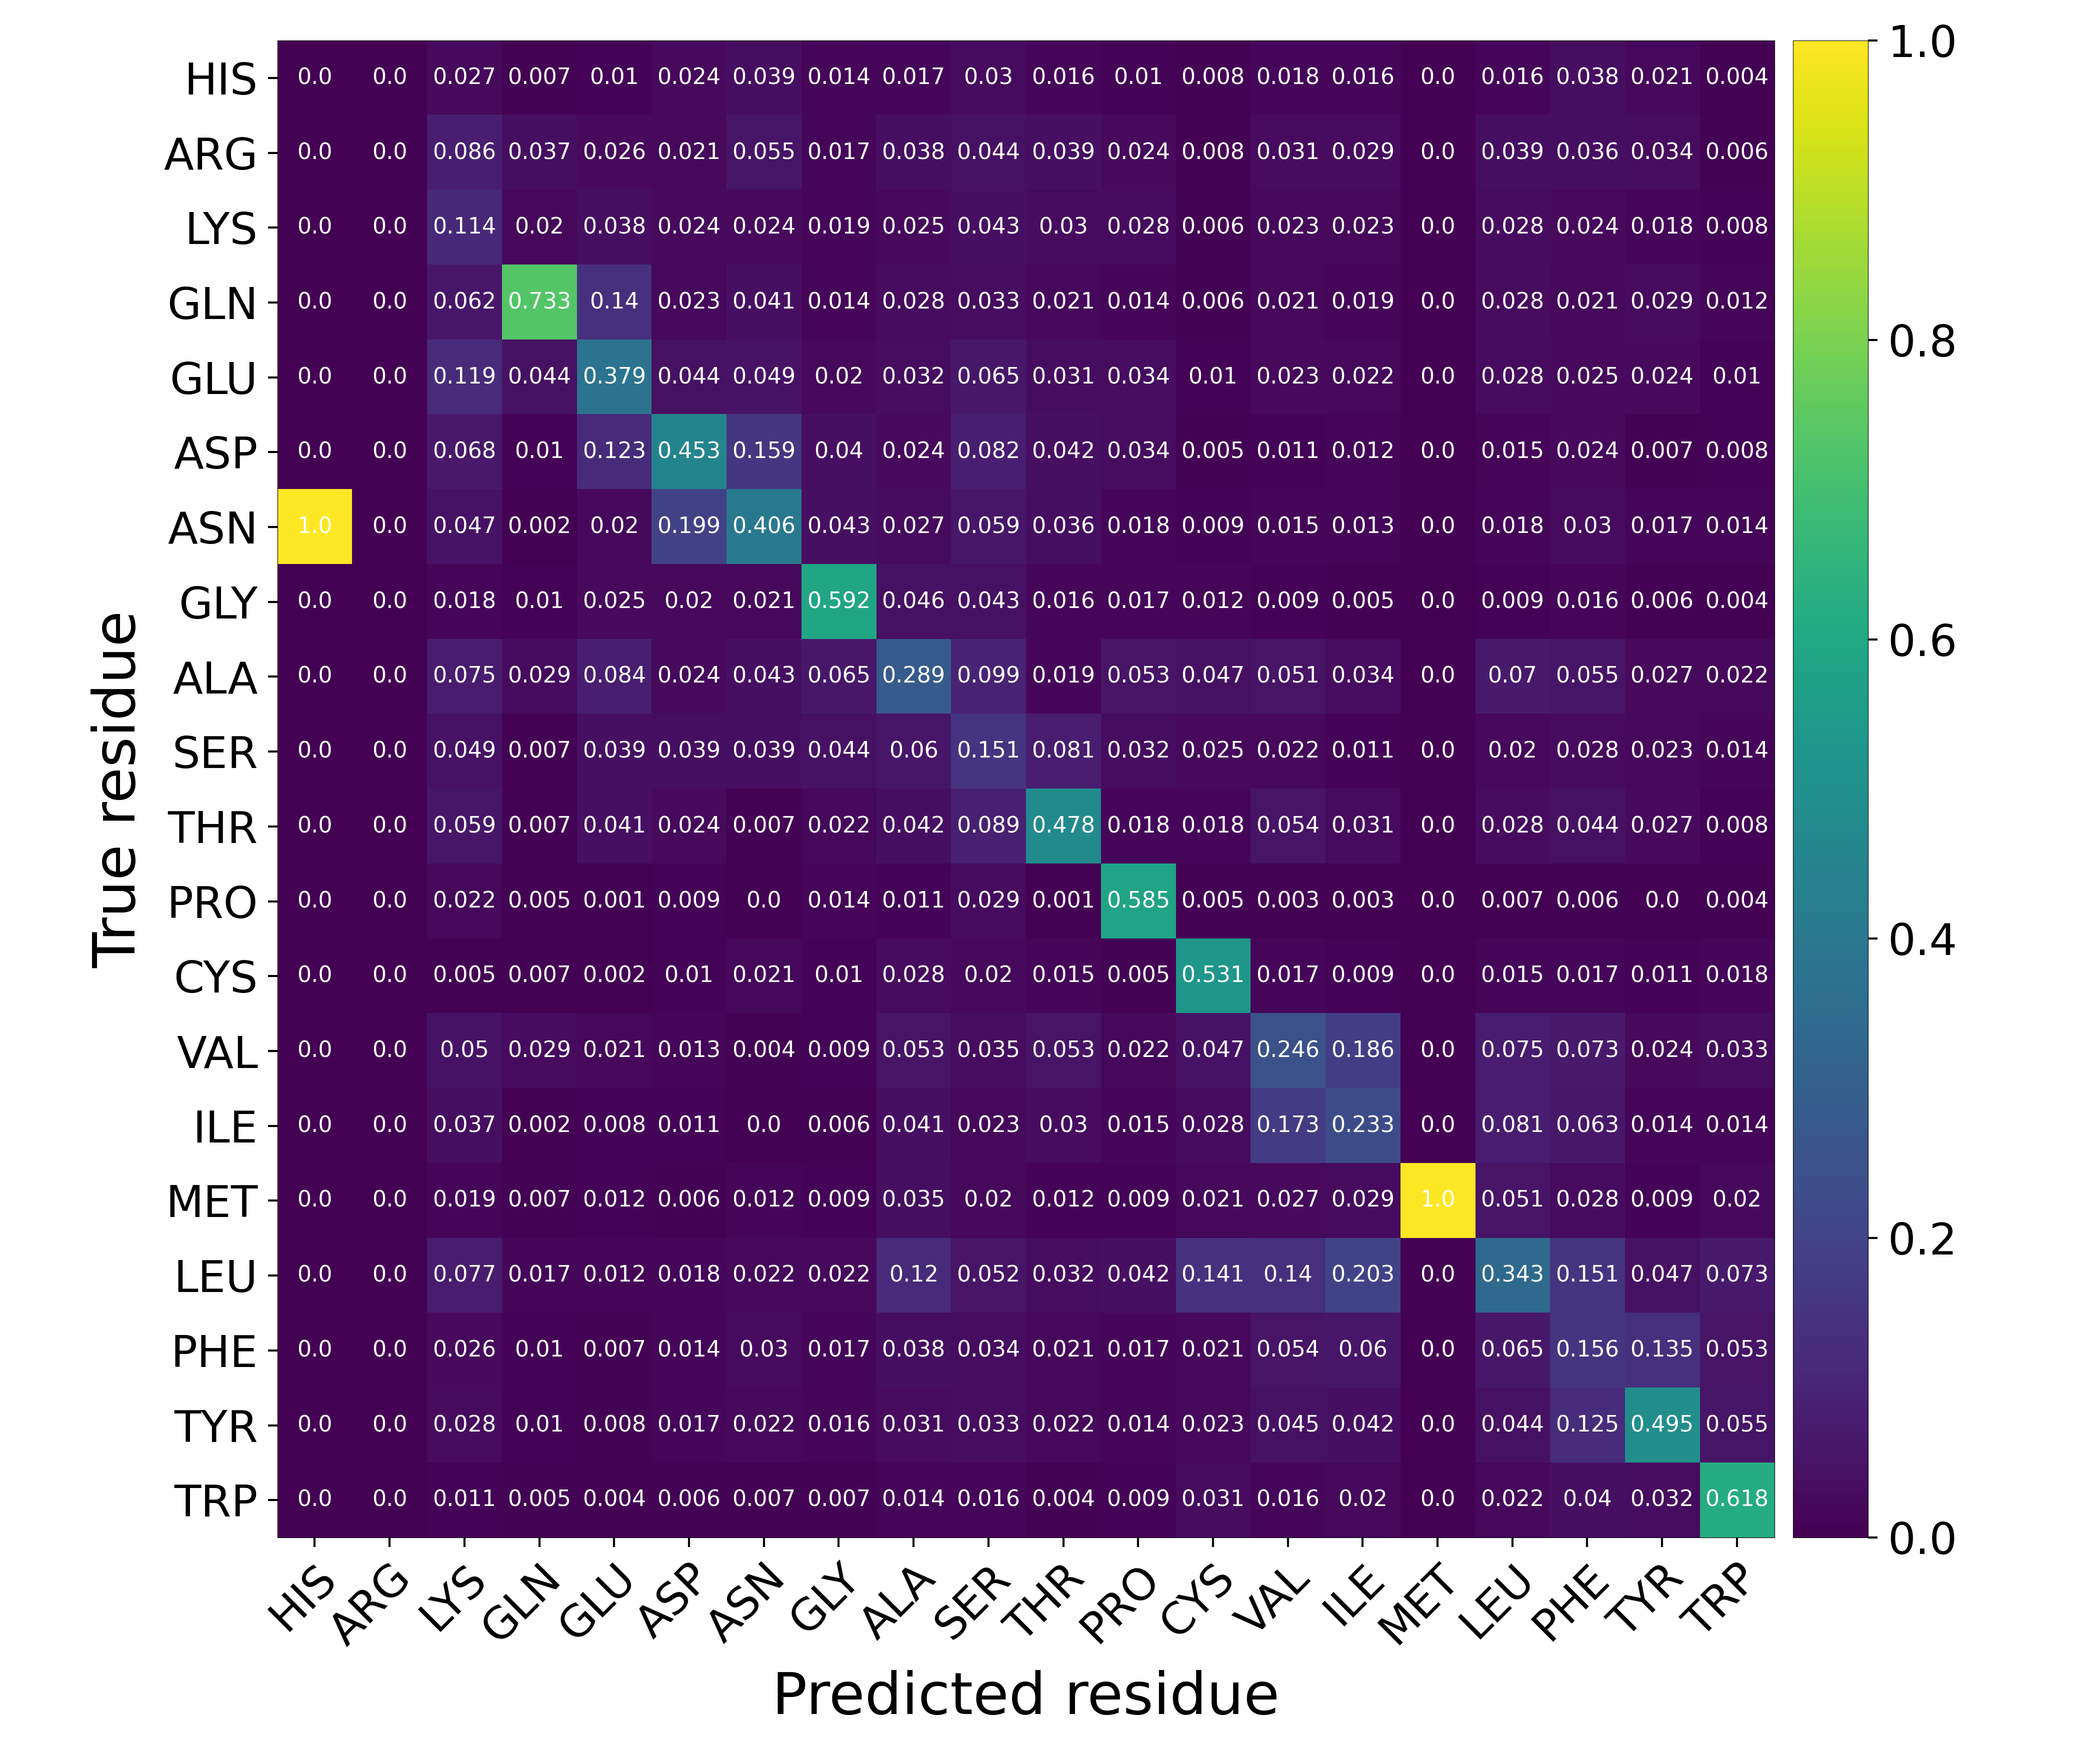

Data behind this chart, as committed beside it:
Predicted residue, True residue, Value
HIS, HIS, 0.0
HIS, ARG, 0.0
HIS, LYS, 0.02686
HIS, GLN, 0.007353
HIS, GLU, 0.01033
HIS, ASP, 0.02364
HIS, ASN, 0.03852
HIS, GLY, 0.01391
HIS, ALA, 0.01666
HIS, SER, 0.03014
HIS, THR, 0.01562
HIS, PRO, 0.01032
HIS, CYS, 0.00751
HIS, VAL, 0.01782
HIS, ILE, 0.01573
HIS, MET, 0.0
HIS, LEU, 0.01594
HIS, PHE, 0.038
HIS, TYR, 0.02082
HIS, TRP, 0.004065
ARG, HIS, 0.0
ARG, ARG, 0.0
ARG, LYS, 0.08561
ARG, GLN, 0.03676
ARG, GLU, 0.02602
ARG, ASP, 0.02068
ARG, ASN, 0.05481
ARG, GLY, 0.01747
ARG, ALA, 0.03831
ARG, SER, 0.04402
ARG, THR, 0.03909
ARG, PRO, 0.02365
ARG, CYS, 0.00751
ARG, VAL, 0.03079
ARG, ILE, 0.0286
ARG, MET, 0.0
ARG, LEU, 0.03879
ARG, PHE, 0.03576
ARG, TYR, 0.03374
ARG, TRP, 0.006098
LYS, HIS, 0.0
LYS, ARG, 0.0
LYS, LYS, 0.1142
LYS, GLN, 0.01961
LYS, GLU, 0.03798
LYS, ASP, 0.02378
LYS, ASN, 0.0237
LYS, GLY, 0.01937
LYS, ALA, 0.02479
LYS, SER, 0.04282
LYS, THR, 0.03028
LYS, PRO, 0.02779
LYS, CYS, 0.006355
LYS, VAL, 0.02269
LYS, ILE, 0.0231
LYS, MET, 0.0
LYS, LEU, 0.02765
LYS, PHE, 0.02395
LYS, TYR, 0.01795
LYS, TRP, 0.00813
... 340 more rows
